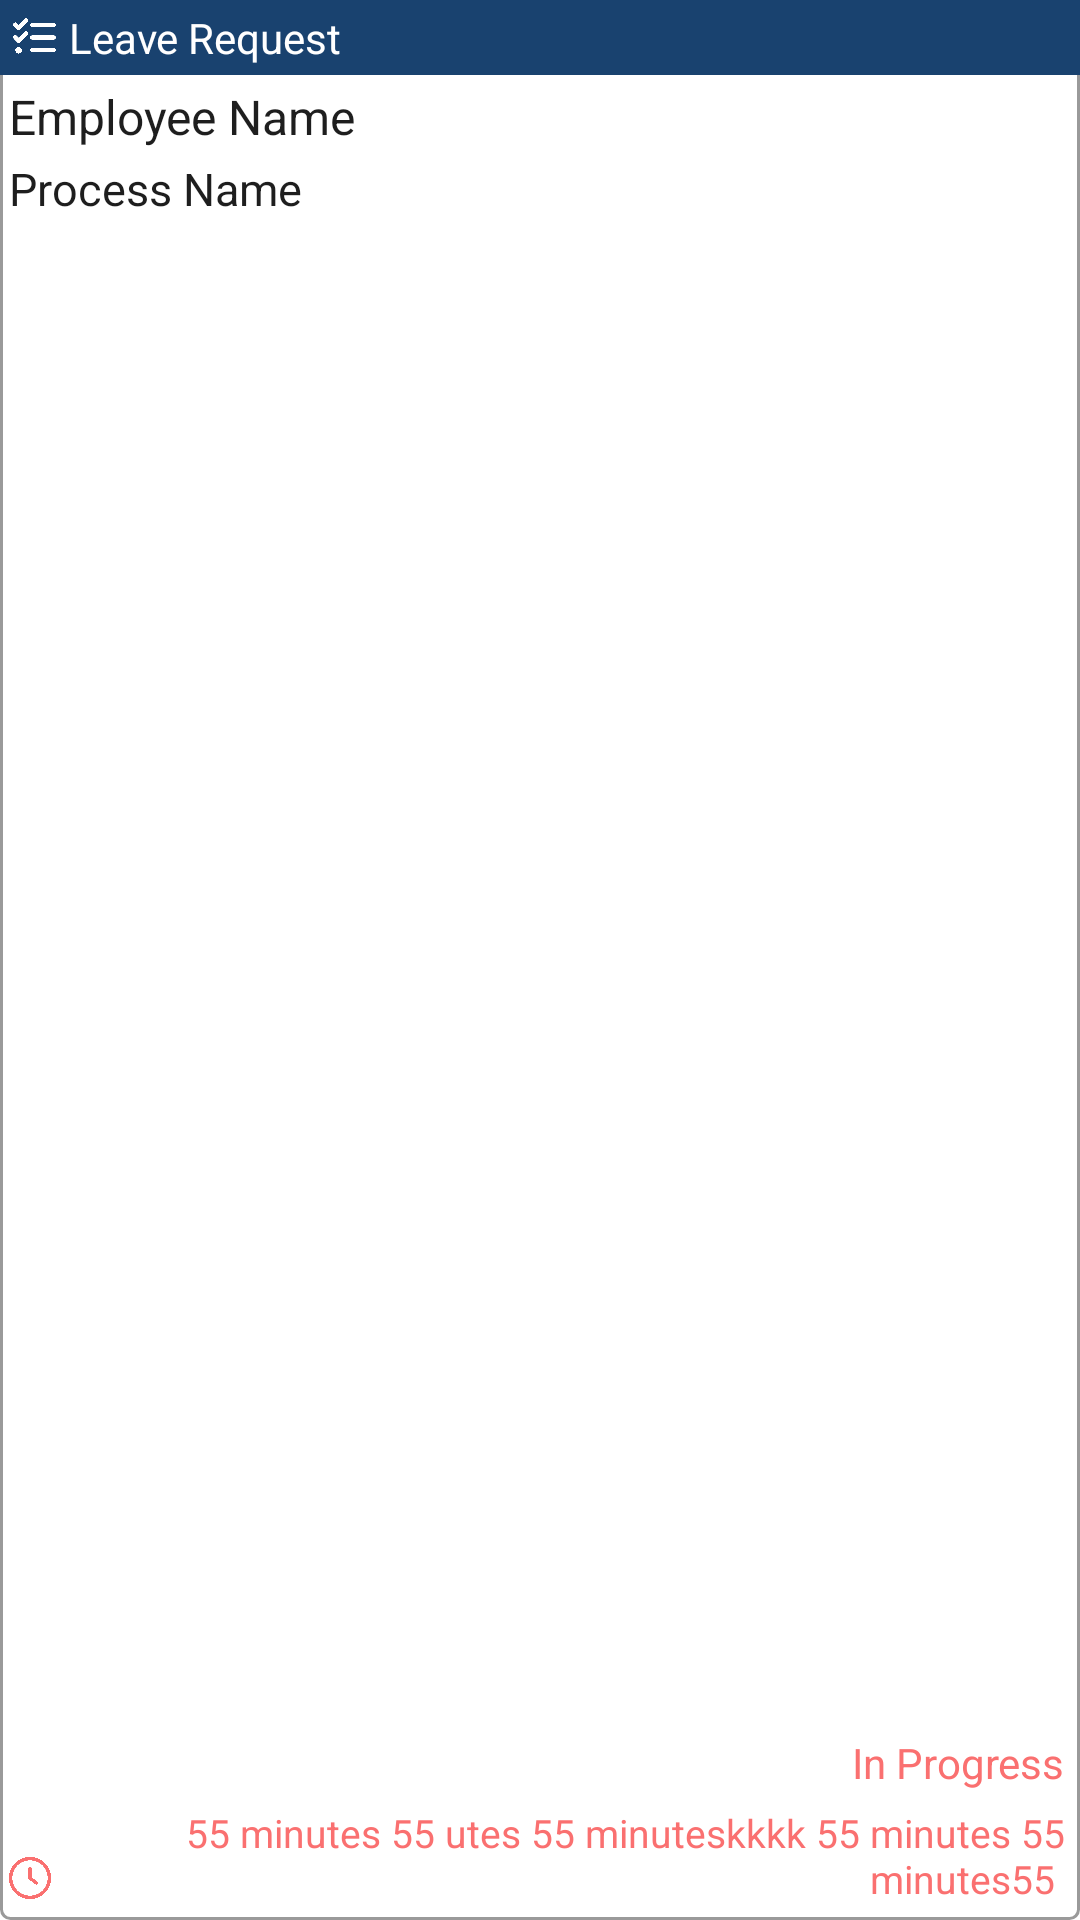

This screen was rendered from an Android layout file. Write that file and the resources it references.
<!-- AndroidManifest.xml: application theme Theme.Xen4 -->
<!-- res/layout/task_item.xml -->
<?xml version="1.0" encoding="utf-8"?>
<LinearLayout xmlns:android="http://schemas.android.com/apk/res/android"
    xmlns:app="http://schemas.android.com/apk/res-auto"
    android:layout_width="match_parent"
    android:layout_height="140dp"
    android:layout_margin="6dp"
    android:orientation="vertical">

    <androidx.constraintlayout.widget.ConstraintLayout
        android:layout_width="match_parent"
        android:layout_height="match_parent"
        android:background="@drawable/outline_task">

        <androidx.constraintlayout.widget.ConstraintLayout
            android:id="@+id/constraintLayout"
            android:layout_width="match_parent"
            android:layout_height="wrap_content"
            android:background="@color/xenBlue"
            android:orientation="horizontal"
            app:layout_constraintEnd_toEndOf="parent"
            app:layout_constraintHorizontal_bias="0.5"
            app:layout_constraintStart_toStartOf="parent"
            app:layout_constraintTop_toTopOf="parent">

            <ImageView
                android:id="@+id/imageView"
                android:layout_width="17dp"
                android:layout_height="17dp"
                android:layout_gravity="center_vertical"
                android:layout_margin="3dp"
                android:src="@drawable/check"
                app:layout_constraintBottom_toBottomOf="parent"
                app:layout_constraintStart_toStartOf="parent"
                app:layout_constraintTop_toTopOf="parent"
                app:layout_constraintVertical_bias="0.5" />

            <TextView
                android:id="@+id/tvHeader"
                android:layout_width="wrap_content"
                android:layout_height="wrap_content"
                android:layout_gravity="center_vertical"
                android:layout_margin="3dp"
                android:gravity="center_vertical"
                android:text="Leave Request"
                android:textColor="@color/white"
                android:textSize="14sp"
                android:textStyle=""
                app:layout_constraintBottom_toBottomOf="parent"
                app:layout_constraintStart_toEndOf="@+id/imageView"
                app:layout_constraintTop_toTopOf="parent"
                app:layout_constraintVertical_bias="0.5" />

        </androidx.constraintlayout.widget.ConstraintLayout>

        <TextView
            android:id="@+id/tvProcessName"
            android:layout_width="wrap_content"
            android:layout_height="wrap_content"
            android:layout_margin="3dp"
            android:text="Process Name"
            android:textColor="#1E1E1E"
            android:textSize="15sp"
            app:layout_constraintStart_toStartOf="parent"
            app:layout_constraintTop_toBottomOf="@+id/tvEmployeeName" />

        <TextView
            android:id="@+id/tvEmployeeName"
            android:layout_width="wrap_content"
            android:layout_height="wrap_content"
            android:layout_margin="3dp"
            android:text="Employee Name"
            android:textColor="#1E1E1E"
            android:textSize="16sp"
            app:layout_constraintStart_toStartOf="parent"
            app:layout_constraintTop_toBottomOf="@+id/constraintLayout" />

        <TextView
            android:id="@+id/tvProgress"
            android:layout_width="wrap_content"
            android:layout_height="wrap_content"
            android:layout_marginEnd="5dp"
            android:text="In Progress"
            android:textColor="#FA7070"
            android:textSize="14sp"
            app:layout_constraintBottom_toTopOf="@+id/linearLayout5"
            app:layout_constraintEnd_toEndOf="parent" />


        <LinearLayout
            android:id="@+id/linearLayout5"
            android:layout_width="match_parent"
            android:orientation="horizontal"
            android:layout_height="wrap_content"
            app:layout_constraintBottom_toBottomOf="parent"
            app:layout_constraintEnd_toEndOf="parent"
            android:gravity="end"
            app:layout_constraintHorizontal_bias="0.5"
            app:layout_constraintStart_toStartOf="parent">

            <ImageView
                android:id="@+id/ivClock"
                android:layout_width="14dp"
                android:layout_marginStart="3dp"
                android:layout_marginBottom="7dp"
                android:layout_height="14dp"
                android:layout_gravity="bottom"
                android:src="@drawable/clock"
             />

            <TextView
                android:id="@+id/tvOpenAge"
                android:layout_width="wrap_content"
                android:layout_height="wrap_content"
                android:layout_gravity="center_vertical"
                android:gravity="end"
                android:layout_margin="5dp"
                android:text=" 55 minutes 55 utes 55 minuteskkkk 55 minutes 55 minutes55 "
                android:textColor="#FA7070"
                android:textSize="13sp"
                app:layout_constraintBottom_toBottomOf="parent"
                app:layout_constraintEnd_toEndOf="parent" />

        </LinearLayout>


    </androidx.constraintlayout.widget.ConstraintLayout>

</LinearLayout>
<!-- resources referenced by this layout -->
<resources>
  <color name="white">#FFFFFFFF</color>
  <color name="xenBlue">#19426f</color>
  <!-- drawable check: png bitmap (drawable, 5115 bytes) -->
  <!-- drawable clock: png bitmap (drawable, 6988 bytes) -->
  <!-- drawable outline_task (drawable-v24) -->
  <?xml version="1.0" encoding="utf-8"?>
  <layer-list xmlns:android="http://schemas.android.com/apk/res/android">
      <item>
          <shape android:shape="rectangle">
              <solid android:color="@color/button_task_color"/>
              <corners android:radius="3dp" />
          </shape>
      </item>
      <item>
          <shape android:shape="rectangle">
              <stroke android:width="1dp" android:color="#9A9A9A" />
              <corners android:radius="3dp"/>
          </shape>
      </item>
  </layer-list>
  <style name="Theme.Xen4" parent="Theme.MaterialComponents.DayNight.DarkActionBar">
          
          <item name="colorPrimary">@color/xenBlue</item>
          <item name="colorPrimaryVariant">@color/purple_700</item>
          <item name="colorOnPrimary">@color/white</item>
          
          <item name="colorSecondary">@color/xenBlue</item>
          <item name="colorSecondaryVariant">@color/xenBlue</item>
          <item name="colorOnSecondary">@color/xenBlue</item>
          
          <item name="android:statusBarColor">@color/xenBlue</item>
          
          <item name="android:actionMenuTextColor">@color/white</item>
      </style>
  <color name="purple_700">#FF3700B3</color>
</resources>
